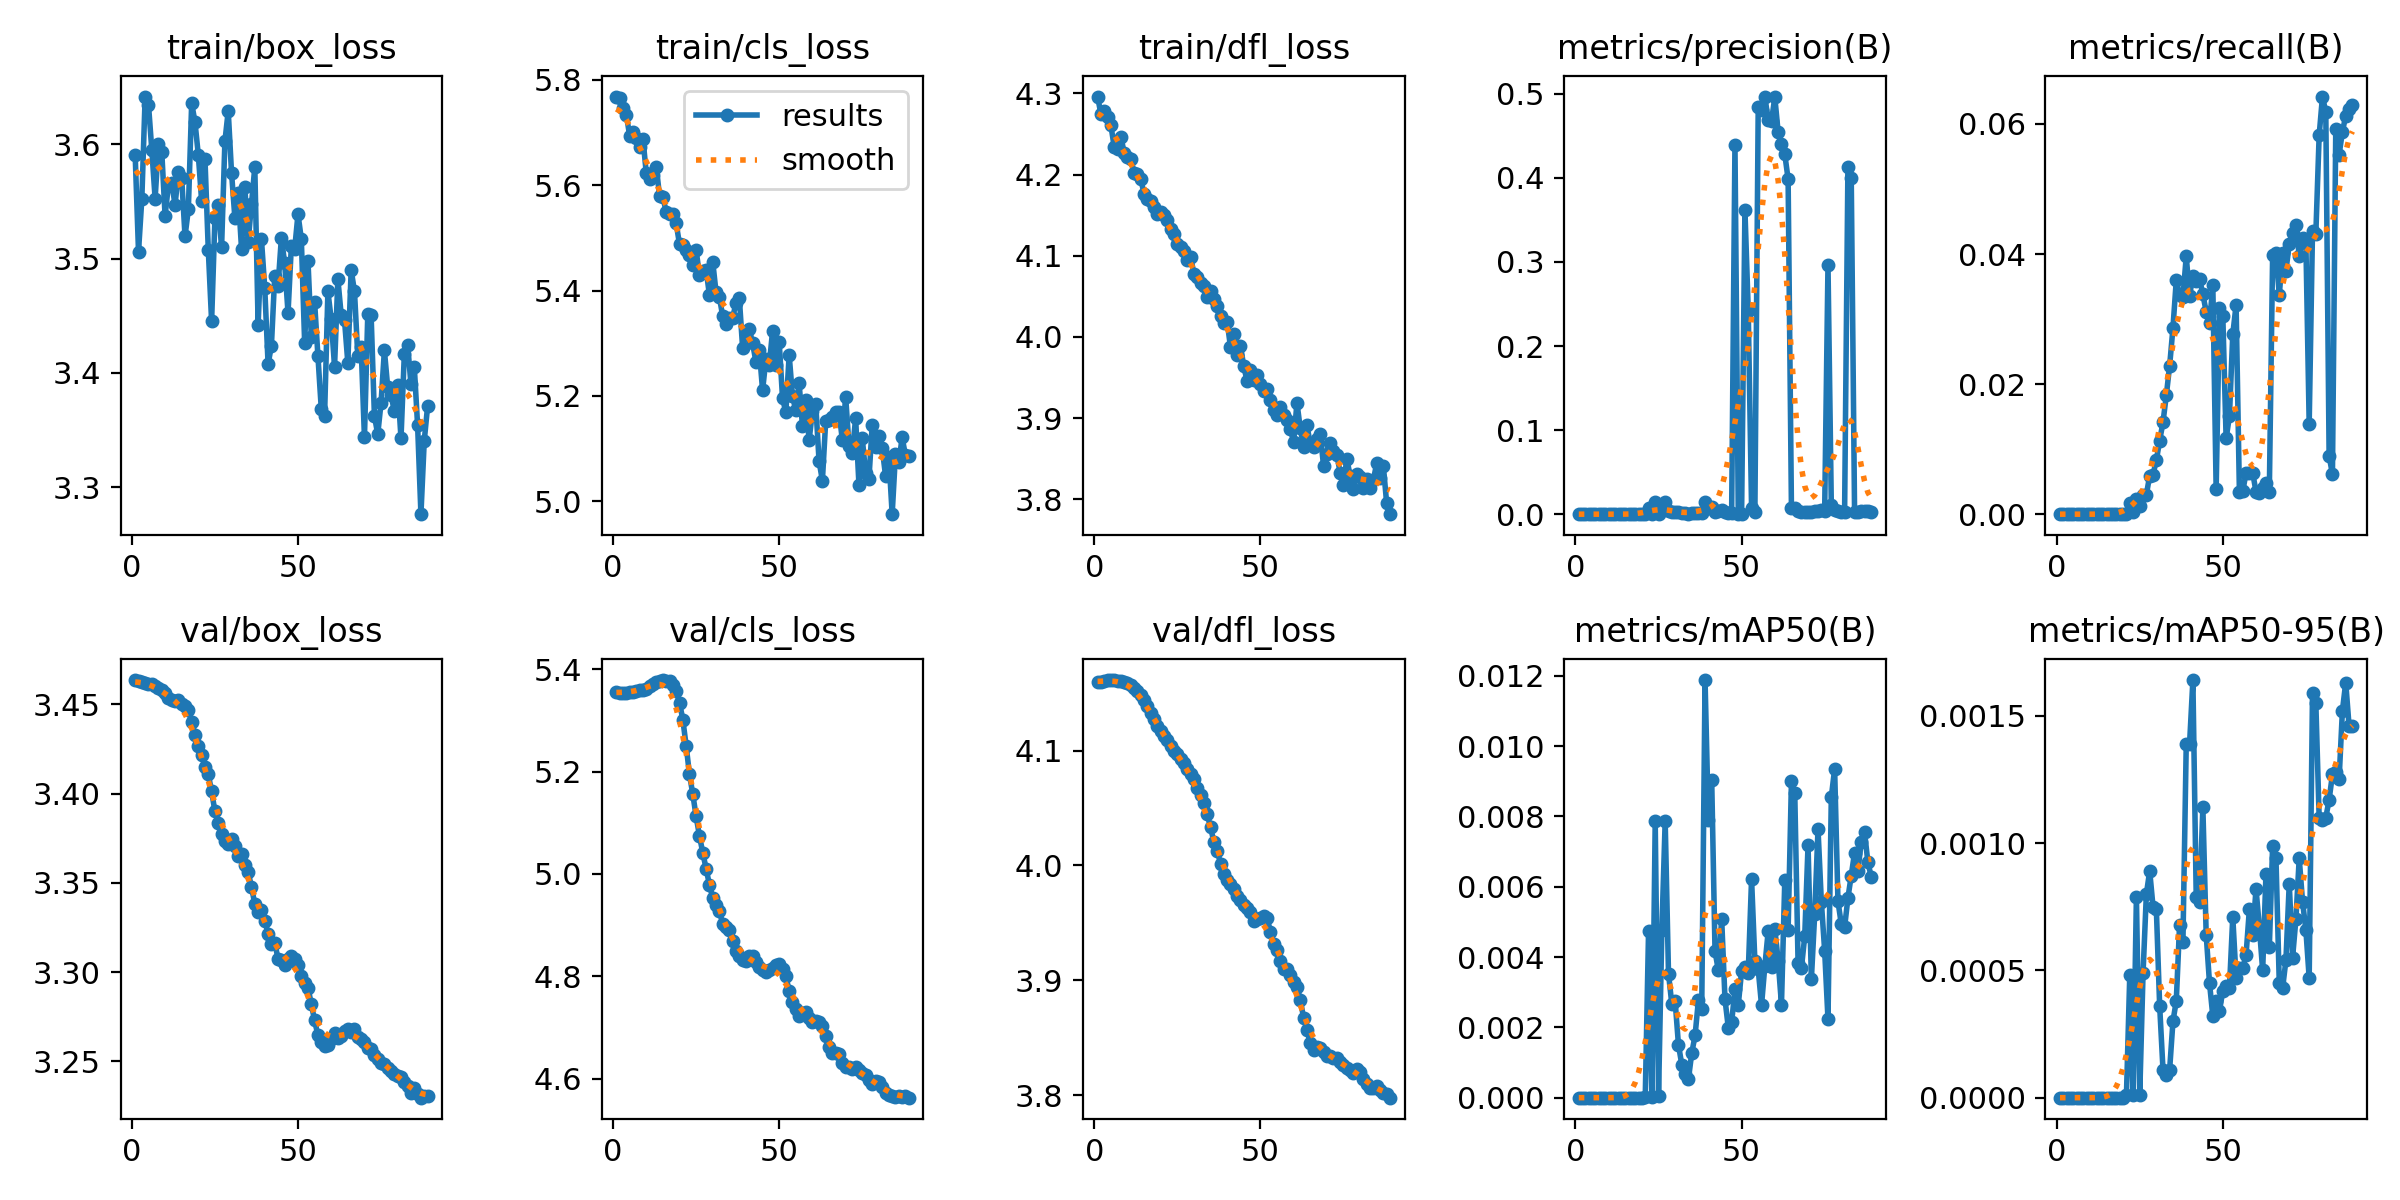

Source data for this figure (header and first rows):
epoch, train/box_loss, train/cls_loss, train/dfl_loss, metrics/precision(B), metrics/recall(B), metrics/mAP50(B), metrics/mAP50-95(B), val/box_loss, val/cls_loss, val/dfl_loss, lr/pg0, lr/pg1, lr/pg2
1, 3.59, 5.768, 4.296, 0, 0, 0, 0, 3.464, 5.355, 4.159, 8.33e-06, 8.33e-06, 8.33e-06
2, 3.506, 5.765, 4.274, 0, 0, 0, 0, 3.463, 5.354, 4.16, 1.7673e-05, 1.7673e-05, 1.7673e-05
3, 3.552, 5.747, 4.279, 0, 0, 0, 0, 3.463, 5.354, 4.16, 2.6828e-05, 2.6828e-05, 2.6828e-05
4, 3.642, 5.734, 4.27, 0, 0, 0, 0, 3.462, 5.354, 4.161, 3.5794e-05, 3.5794e-05, 3.5794e-05
5, 3.635, 5.693, 4.261, 0, 0, 0, 0, 3.461, 5.355, 4.161, 4.4572e-05, 4.4572e-05, 4.4572e-05
6, 3.595, 5.701, 4.234, 0, 0, 0, 0, 3.461, 5.355, 4.161, 5.3161e-05, 5.3161e-05, 5.3161e-05
7, 3.553, 5.69, 4.231, 0, 0, 0, 0, 3.46, 5.357, 4.161, 6.1562e-05, 6.1562e-05, 6.1562e-05
8, 3.6, 5.671, 4.247, 0, 0, 0, 0, 3.459, 5.359, 4.161, 6.9775e-05, 6.9775e-05, 6.9775e-05
9, 3.593, 5.688, 4.227, 0, 0, 0, 0, 3.458, 5.36, 4.16, 7.7798e-05, 7.7798e-05, 7.7798e-05
10, 3.537, 5.622, 4.222, 0, 0, 0, 0, 3.457, 5.362, 4.159, 8.5634e-05, 8.5634e-05, 8.5634e-05
11, 3.564, 5.613, 4.219, 0, 0, 0, 0, 3.454, 5.367, 4.157, 9.3281e-05, 9.3281e-05, 9.3281e-05
12, 3.566, 5.62, 4.202, 0, 0, 0, 0, 3.453, 5.371, 4.155, 0.0001007, 0.0001007, 0.0001007
13, 3.547, 5.635, 4.2, 0, 0, 0, 0, 3.452, 5.375, 4.152, 0.0001049, 0.0001049, 0.0001049
14, 3.575, 5.579, 4.194, 0, 0, 0, 0, 3.453, 5.378, 4.148, 0.0001049, 0.0001049, 0.0001049
15, 3.57, 5.577, 4.176, 0, 0, 0, 0, 3.45, 5.379, 4.144, 0.0001037, 0.0001037, 0.0001037
16, 3.519, 5.549, 4.17, 0, 0, 0, 0, 3.449, 5.378, 4.138, 0.0001025, 0.0001025, 0.0001025
17, 3.543, 5.544, 4.167, 0, 0, 0, 0, 3.447, 5.376, 4.133, 0.0001013, 0.0001013, 0.0001013
18, 3.636, 5.545, 4.16, 0, 0, 0, 0, 3.44, 5.37, 4.127, 0.0001001, 0.0001001, 0.0001001
19, 3.619, 5.527, 4.151, 0, 0, 0, 0, 3.433, 5.358, 4.122, 9.8972e-05, 9.8972e-05, 9.8972e-05
20, 3.591, 5.488, 4.154, 0, 0, 0, 0, 3.427, 5.335, 4.117, 9.7794e-05, 9.7794e-05, 9.7794e-05
21, 3.55, 5.487, 4.15, 2e-05, 6e-05, 1e-05, 1e-05, 3.422, 5.301, 4.113, 9.6616e-05, 9.6616e-05, 9.6616e-05
22, 3.587, 5.476, 4.144, 0.00707, 0.00173, 0.00474, 0.00048, 3.415, 5.25, 4.109, 9.5438e-05, 9.5438e-05, 9.5438e-05
23, 3.508, 5.468, 4.133, 4e-05, 0.00033, 2e-05, 1e-05, 3.411, 5.194, 4.104, 9.426e-05, 9.426e-05, 9.426e-05
24, 3.445, 5.448, 4.127, 0.01414, 0.00234, 0.00786, 0.00079, 3.401, 5.156, 4.1, 9.3082e-05, 9.3082e-05, 9.3082e-05
25, 3.535, 5.476, 4.115, 7e-05, 0.00133, 4e-05, 1e-05, 3.39, 5.112, 4.097, 9.1904e-05, 9.1904e-05, 9.1904e-05
26, 3.547, 5.429, 4.111, 0.00711, 0.00301, 0.00476, 0.00049, 3.383, 5.075, 4.093, 9.0726e-05, 9.0726e-05, 9.0726e-05
27, 3.51, 5.436, 4.106, 0.01414, 0.00301, 0.00787, 0.0008, 3.377, 5.041, 4.089, 8.9547e-05, 8.9547e-05, 8.9547e-05
28, 3.603, 5.44, 4.094, 0.00334, 0.00593, 0.00353, 0.00089, 3.373, 5.011, 4.084, 8.8369e-05, 8.8369e-05, 8.8369e-05
29, 3.629, 5.391, 4.098, 0.00218, 0.0061, 0.00266, 0.00075, 3.372, 4.979, 4.08, 8.7191e-05, 8.7191e-05, 8.7191e-05
30, 3.575, 5.454, 4.078, 0.00207, 0.00828, 0.00275, 0.00074, 3.374, 4.953, 4.075, 8.6013e-05, 8.6013e-05, 8.6013e-05
31, 3.536, 5.396, 4.074, 0.00215, 0.01132, 0.0015, 0.00036, 3.371, 4.939, 4.068, 8.4835e-05, 8.4835e-05, 8.4835e-05
32, 3.557, 5.388, 4.066, 0.00116, 0.01413, 0.00094, 0.00011, 3.365, 4.928, 4.061, 8.3657e-05, 8.3657e-05, 8.3657e-05
33, 3.509, 5.351, 4.063, 0.00098, 0.01828, 0.00066, 9e-05, 3.366, 4.902, 4.055, 8.2479e-05, 8.2479e-05, 8.2479e-05
34, 3.562, 5.336, 4.049, 0.00064, 0.02281, 0.00053, 0.00011, 3.36, 4.897, 4.044, 8.1301e-05, 8.1301e-05, 8.1301e-05
35, 3.515, 5.348, 4.056, 0.00163, 0.02865, 0.00127, 0.0003, 3.356, 4.89, 4.033, 8.0123e-05, 8.0123e-05, 8.0123e-05
36, 3.548, 5.349, 4.047, 0.00162, 0.03598, 0.00177, 0.00038, 3.348, 4.869, 4.021, 7.8945e-05, 7.8945e-05, 7.8945e-05
37, 3.58, 5.376, 4.038, 0.00111, 0.03372, 0.00277, 0.00068, 3.338, 4.85, 4.013, 7.7766e-05, 7.7766e-05, 7.7766e-05
38, 3.442, 5.385, 4.026, 0.00083, 0.03338, 0.00252, 0.00061, 3.334, 4.84, 4.002, 7.6588e-05, 7.6588e-05, 7.6588e-05
39, 3.517, 5.29, 4.016, 0.01486, 0.03963, 0.01188, 0.00139, 3.335, 4.832, 3.993, 7.541e-05, 7.541e-05, 7.541e-05
40, 3.474, 5.319, 4.019, 0.00765, 0.03353, 0.00791, 0.00139, 3.329, 4.83, 3.987, 7.4232e-05, 7.4232e-05, 7.4232e-05
41, 3.408, 5.327, 3.987, 0.00893, 0.03668, 0.00905, 0.00164, 3.322, 4.839, 3.984, 7.3054e-05, 7.3054e-05, 7.3054e-05
42, 3.424, 5.3, 4.003, 0.00275, 0.0359, 0.00417, 0.00079, 3.316, 4.839, 3.979, 7.1876e-05, 7.1876e-05, 7.1876e-05
43, 3.485, 5.265, 3.977, 0.00319, 0.03618, 0.00362, 0.00077, 3.317, 4.829, 3.973, 7.0698e-05, 7.0698e-05, 7.0698e-05
44, 3.476, 5.287, 3.989, 0.00527, 0.03381, 0.00509, 0.00114, 3.307, 4.818, 3.97, 6.952e-05, 6.952e-05, 6.952e-05
45, 3.518, 5.211, 3.963, 0.002, 0.03113, 0.0028, 0.00064, 3.307, 4.813, 3.966, 6.8342e-05, 6.8342e-05, 6.8342e-05
46, 3.496, 5.27, 3.946, 0.00083, 0.02935, 0.00199, 0.00045, 3.304, 4.808, 3.962, 6.7164e-05, 6.7164e-05, 6.7164e-05
47, 3.453, 5.258, 3.959, 0.00091, 0.03518, 0.00214, 0.00032, 3.308, 4.812, 3.959, 6.5986e-05, 6.5986e-05, 6.5986e-05
48, 3.511, 5.323, 3.946, 0.4397, 0.00381, 0.00308, 0.00038, 3.309, 4.816, 3.952, 6.4807e-05, 6.4807e-05, 6.4807e-05
49, 3.509, 5.259, 3.952, 0.00074, 0.03169, 0.00264, 0.00034, 3.308, 4.821, 3.953, 6.3629e-05, 6.3629e-05, 6.3629e-05
50, 3.539, 5.303, 3.941, 0.00067, 0.03055, 0.0036, 0.00042, 3.304, 4.824, 3.954, 6.2451e-05, 6.2451e-05, 6.2451e-05
51, 3.517, 5.196, 3.933, 0.3621, 0.01165, 0.00372, 0.00044, 3.298, 4.815, 3.956, 6.1273e-05, 6.1273e-05, 6.1273e-05
52, 3.427, 5.169, 3.936, 0.2421, 0.01508, 0.00356, 0.00043, 3.294, 4.8, 3.954, 6.0095e-05, 6.0095e-05, 6.0095e-05
53, 3.498, 5.278, 3.922, 0.00747, 0.02763, 0.00622, 0.00071, 3.291, 4.772, 3.942, 5.8917e-05, 5.8917e-05, 5.8917e-05
54, 3.432, 5.199, 3.91, 0.00307, 0.03217, 0.00388, 0.00047, 3.282, 4.751, 3.931, 5.7739e-05, 5.7739e-05, 5.7739e-05
55, 3.462, 5.173, 3.904, 0.4838, 0.00338, 0.00365, 0.00051, 3.273, 4.735, 3.926, 5.6561e-05, 5.6561e-05, 5.6561e-05
56, 3.415, 5.224, 3.914, 0.4809, 0.00349, 0.00263, 0.00051, 3.265, 4.723, 3.917, 5.5383e-05, 5.5383e-05, 5.5383e-05
57, 3.369, 5.142, 3.904, 0.4968, 0.00636, 0.00375, 0.00056, 3.261, 4.728, 3.91, 5.4204e-05, 5.4204e-05, 5.4204e-05
58, 3.363, 5.193, 3.898, 0.4687, 0.00636, 0.00473, 0.00074, 3.259, 4.731, 3.91, 5.3026e-05, 5.3026e-05, 5.3026e-05
59, 3.471, 5.115, 3.886, 0.468, 0.00636, 0.00371, 0.00064, 3.259, 4.719, 3.905, 5.1848e-05, 5.1848e-05, 5.1848e-05
60, 3.447, 5.171, 3.87, 0.4958, 0.00343, 0.00481, 0.00082, 3.263, 4.711, 3.898, 5.067e-05, 5.067e-05, 5.067e-05
... 29 more rows
